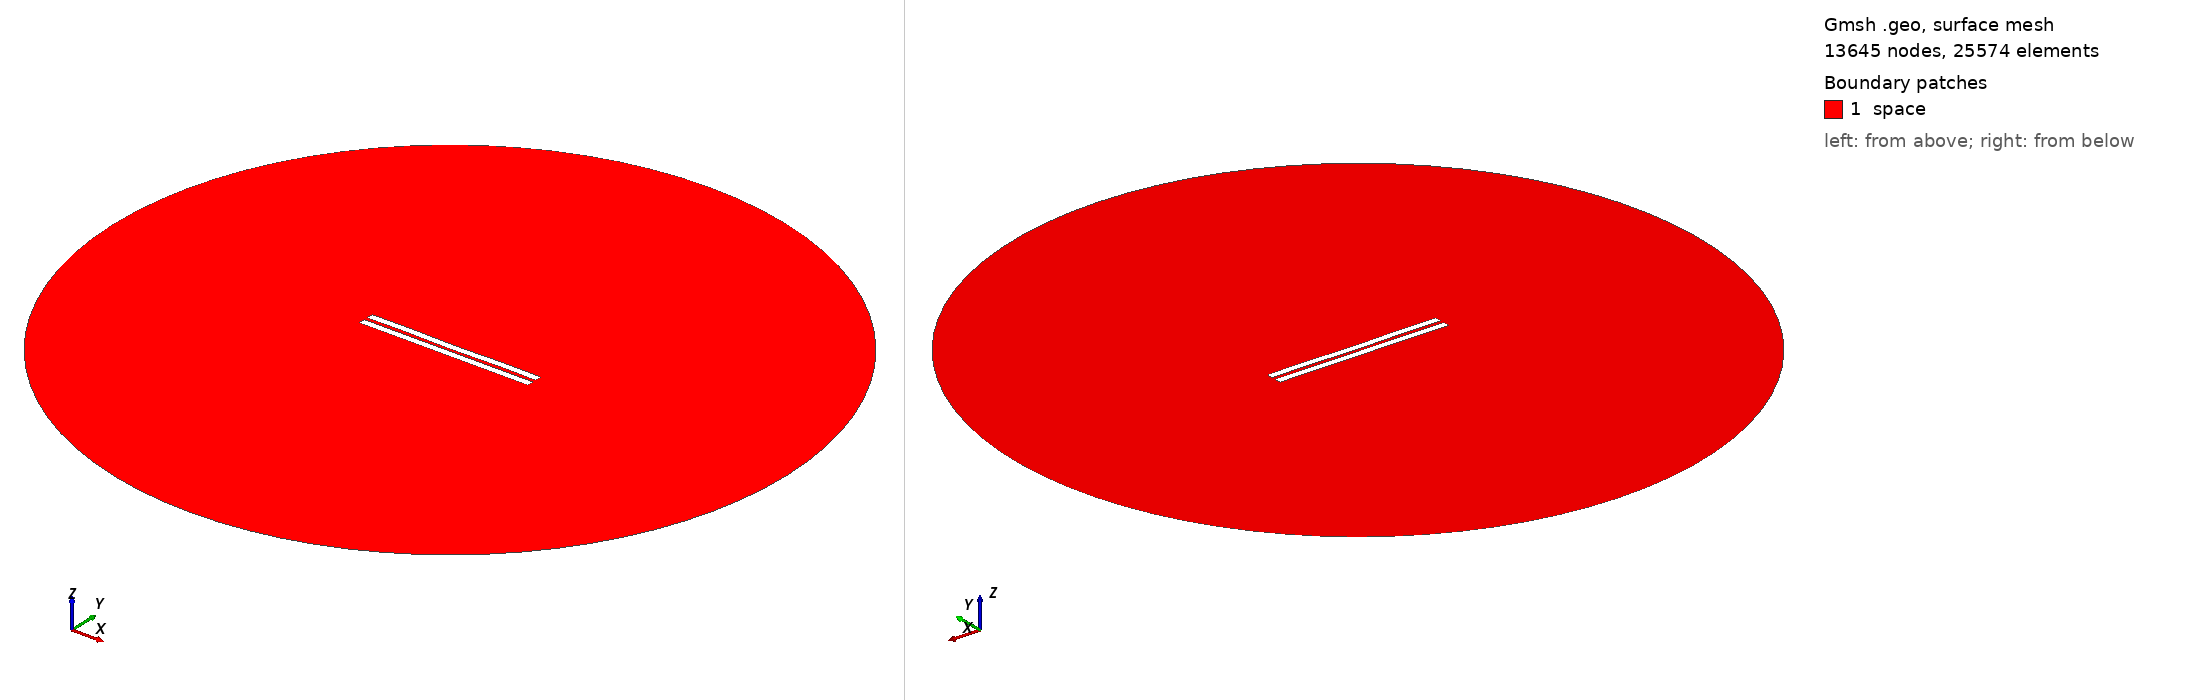

Gmsh geometry script, surface-meshed: 13645 nodes, 25574 surface elements. Boundary patches (legend numbers): 1 space. Left view from above one corner, right view from below the opposite corner. Legend entries are the model's physical surfaces. The drawing asked Gmsh for element sizes between 1% and 20% of the model's largest extent; the script's own settings can give other sizes.

=== 2165.geo (drawn) ===
//---------------------------------------
// Geometry kernel
//---------------------------------------

SetFactory("OpenCASCADE");



//---------------------------------------
// Parameters of the geometry
//---------------------------------------

// Overetch of the upper plate
overetch = 0.0;

// Distance between the plates
distance = 2.25;

// Discretization over the x axis (for the deformation)
nx = 50; 

// Length of the plate
L = 100 - overetch; 

// Number of modes
n = 4; 

// 1st mode coefficient
coeff(1) = 0.0;
beta(1) = 0.596864 * 3.1415926535 / L;

// 2nd mode coefficient
coeff(2) = -0.075;
beta(2) = 1.49418 * 3.1415926535 / L;

// 3rd mode coefficient
coeff(3) = 0.0;
beta(3) = 2.50025 * 3.1415926535 / L;

// 4th mode coefficient
coeff(4) = 0.15;
beta(4) = 3.49999 * 3.1415926535 / L;



//---------------------------------------
// Upper plate (deformed rectangle)
//---------------------------------------

// Coordiantes of the upper plate
xmin = -50;
xmax = 50 - overetch;

// Height of the upper plate
yheight = 4 - 2 * overetch;

// Indexes of the points
UpperID[] = {};
LowerID[] = {};
LeftID[] = {};
RightID[] = {};

// Point index
p = 1;

// Horizontal edges
For i In {1:nx}
    x = xmin + (i-1)*(xmax - xmin)/(nx-1);

    y_bottom = distance / 2 + overetch;
    For j In {1:n}
        C = (Cosh(beta(j)*L) + Cos(beta(j)*L)) / (Sinh(beta(j)*L) + Sin(beta(j)*L));
        y_bottom  = y_bottom + coeff(j) * (Cosh(beta(j)*(x+50)) - Cos(beta(j)*(x+50)) - C * (Sinh(beta(j)*(x+50)) - Sin(beta(j)*(x+50))));
    EndFor

    y_top = y_bottom + yheight;

    Point(p) = {x, y_top, 0, 1.0};
    UpperID[i] = p;
    p = p + 1;

    Point(p) = {x, y_bottom, 0, 1.0};
    LowerID[i] = p;
    p = p + 1;
EndFor

// Create point lists
UpperPts[] = {}; LowerPts[] = {};
For i In {1:nx}
  UpperPts[] += {UpperID[i]};
  LowerPts[] += {LowerID[i]};
EndFor

// Build splines
Spline(1) = {UpperPts[]};
Spline(2) = {LowerPts[]};
Line(3) = {LowerPts[nx-1], UpperPts[nx-1]};
Line(4) = {LowerPts[0], UpperPts[0]};

// Build the plane surface
Curve Loop(1) = {2, 3, -1, -4};
Plane Surface(1) = {1};



//---------------------------------------
// Lower plate (rectangle)
//---------------------------------------

// Vertices
Point(1001) = {-50, -1, 0, 1.0};
Point(1002) = { 50, -1, 0, 1.0};
Point(1003) = { 50,  -5, 0, 1.0};
Point(1004) = {-50,  -5, 0, 1.0};

// Edges
Line(5) = {1001, 1002};
Line(6) = {1002, 1003};
Line(7) = {1003, 1004};
Line(8) = {1004, 1001};

// Plane surface
Line Loop(2) = {5, 6, 7, 8};
Plane Surface(2) = {2}; 



//---------------------------------------
// Outer (fictious) boundary
//---------------------------------------

// Points
Point(1005) = {0, 0, 0};       // Center
Point(1006) = {200, 0, 0};     // Start point
Point(1007) = {0, 200, 0};     // 90 degrees
Point(1008) = {-200, 0, 0};    // 180 degrees
Point(1009) = {0, -200, 0};    // 270 degrees

// Circle arcs (each needs start, center, end)
Circle(9) = {1006, 1005, 1007};
Circle(10) = {1007, 1005, 1008};
Circle(11) = {1008, 1005, 1009};
Circle(12) = {1009, 1005, 1006};

// Plane surface for the entire domain
Curve Loop(3) = {9, 10, 11, 12};
Surface(3) = {3};

// Subtract the plates from the whole domain to obtain the actual domain where we want to solve the equations
BooleanDifference{ Surface{3}; Delete; }{ Surface{1}; Surface{2}; Delete; }




//---------------------------------------
// Transfinite Lines/Curves
//---------------------------------------

// Set the number of points on the boundaries
r = 7;

// Plates
Transfinite Curve {1, 2} = 50*r Using Progression 1;
Transfinite Curve {3, 4} = 2*r Using Progression 1;
Transfinite Line {5, 7} = 50*r Using Progression 1;
Transfinite Line {6, 8} = 2*r Using Progression 1;

// Outer boundary
Transfinite Line {9, 10, 11, 12} = 20 Using Progression 1;



//---------------------------------------
// Physical groups
//---------------------------------------                

// Physical curves (boundaries)
Physical Line("force_segment", 10) = {2};
Physical Line("upper_plate", 11) = {1, 3, 4};
Physical Line("lower_plate", 12) = {5, 6, 7, 8};
Physical Line("boundary", 20) = {9, 10, 11, 12};

// Physical Surfaces
Physical Surface("space", 30) = {3};



//---------------------------------------
// 6. Generate the Mesh
//---------------------------------------

// 2D mesh generation
Mesh 2;
